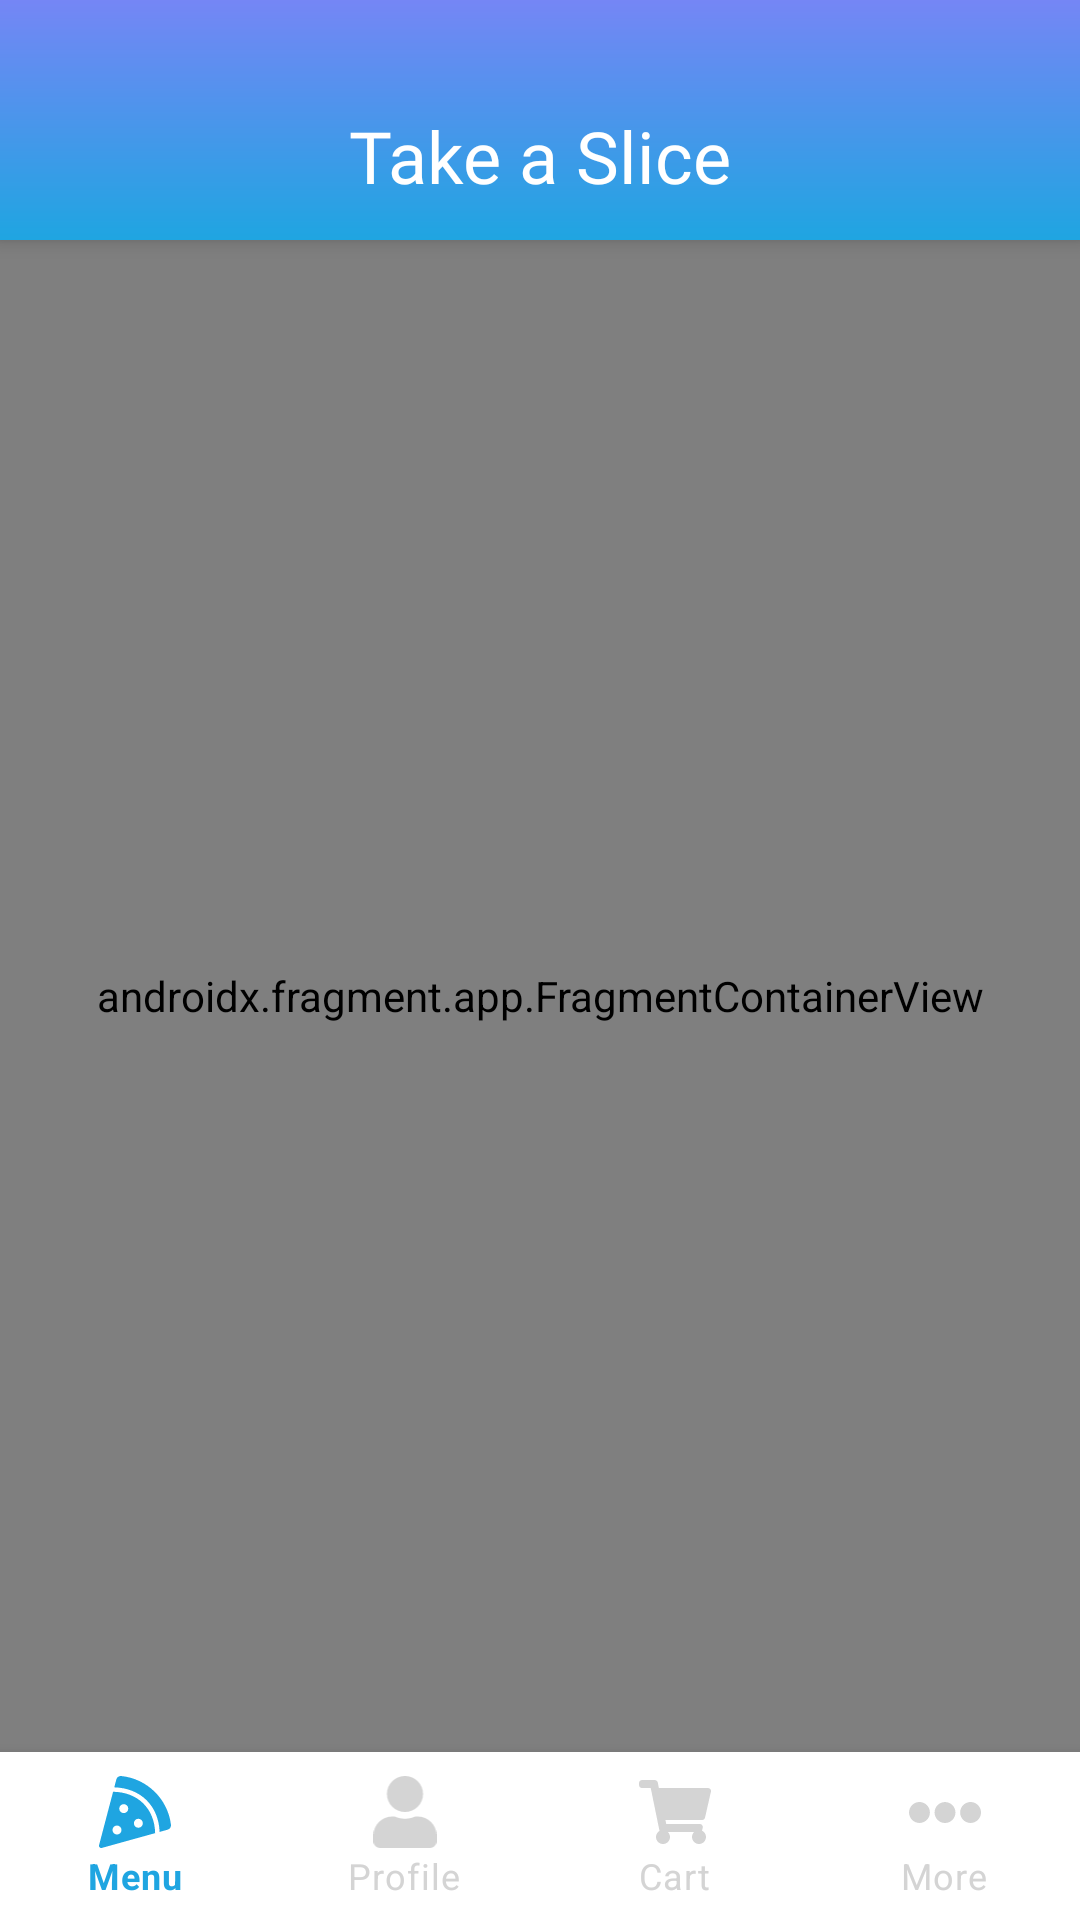

Reconstruct the res/layout file that produces this screen, plus the resources it refers to.
<!-- AndroidManifest.xml: application theme Theme.FoodAppSyncit -->
<!-- res/layout/activity_main.xml -->
<?xml version="1.0" encoding="utf-8"?>
<androidx.constraintlayout.widget.ConstraintLayout xmlns:android="http://schemas.android.com/apk/res/android"
    xmlns:app="http://schemas.android.com/apk/res-auto"
    xmlns:tools="http://schemas.android.com/tools"
    android:layout_width="match_parent"
    android:layout_height="match_parent"
    tools:context=".activities.MainActivity">

    <RelativeLayout
        android:id="@+id/appBarStatusBar"
        android:layout_width="match_parent"
        android:layout_height="80dp"
        android:layout_alignParentTop="true"
        android:background="@drawable/gradient_bg"
        android:elevation="4dp"
        app:layout_constraintStart_toStartOf="parent"
        app:layout_constraintTop_toTopOf="parent">

        <TextView
            android:id="@+id/toolbar"
            android:layout_width="match_parent"
            android:layout_height="wrap_content"
            android:layout_alignParentTop="true"
            android:layout_alignParentBottom="true"
            android:layout_marginTop="24dp"
            android:fontFamily="@font/poppins_regular"
            android:gravity="center"
            android:text="@string/take_a_slice"
            android:textColor="@color/white"
            android:textSize="@dimen/largeText" />

    </RelativeLayout>

    <androidx.fragment.app.FragmentContainerView
        android:id="@+id/nav_host_fragment"
        android:name="androidx.navigation.fragment.NavHostFragment"
        android:layout_width="0dp"
        android:layout_height="0dp"
        app:defaultNavHost="true"
        app:layout_constraintBottom_toTopOf="@id/bottomNav"
        app:layout_constraintEnd_toEndOf="parent"
        app:layout_constraintStart_toStartOf="parent"
        app:layout_constraintTop_toBottomOf="@id/appBarStatusBar"
        app:navGraph="@navigation/nav_graph" />

    <com.google.android.material.bottomnavigation.BottomNavigationView
        android:id="@+id/bottomNav"
        android:layout_width="match_parent"
        android:layout_height="wrap_content"
        android:background="@color/white"
        android:theme="@style/Theme.MaterialComponents"
        app:itemIconTint="@color/bottom_nav_color"
        app:itemTextColor="@color/bottom_nav_color"
        app:labelVisibilityMode="labeled"
        app:layout_constraintBottom_toBottomOf="parent"
        app:layout_constraintEnd_toEndOf="parent"
        app:layout_constraintStart_toStartOf="parent"
        app:menu="@menu/bottom_menu" />


</androidx.constraintlayout.widget.ConstraintLayout>
<!-- resources referenced by this layout -->
<resources>
  <color name="white">#FFFFFFFF</color>
  <dimen name="largeText">24sp</dimen>
  <!-- drawable gradient_bg (drawable) -->
  <?xml version="1.0" encoding="utf-8"?>
  <shape xmlns:android="http://schemas.android.com/apk/res/android"
      android:shape="rectangle">
  
      <gradient
          android:angle="270"
          android:endColor="#1FA5E1"
          android:startColor="#7586F5" />
  
  </shape>
  <string name="take_a_slice">Take a Slice</string>
  <style name="Theme.FoodAppSyncit" parent="Theme.AppCompat.Light.DarkActionBar">
  
          <item name="windowNoTitle">true</item>
          <item name="windowActionBar">false</item>
          <item name="android:windowTranslucentStatus">true</item>
          <item name="android:windowDrawsSystemBarBackgrounds">false</item>
  
          <item name="colorPrimary">@color/icon_color</item>
          <item name="colorPrimaryVariant">@color/purple_700</item>
          <item name="colorOnPrimary">@color/white</item>
  
          <item name="colorSecondary">@color/teal_200</item>
          <item name="colorSecondaryVariant">@color/teal_700</item>
  
      </style>
  <color name="icon_color">#1FA5E1</color>
  <color name="purple_700">#FF3700B3</color>
  <color name="teal_200">#FF03DAC5</color>
  <color name="teal_700">#FF018786</color>
</resources>
